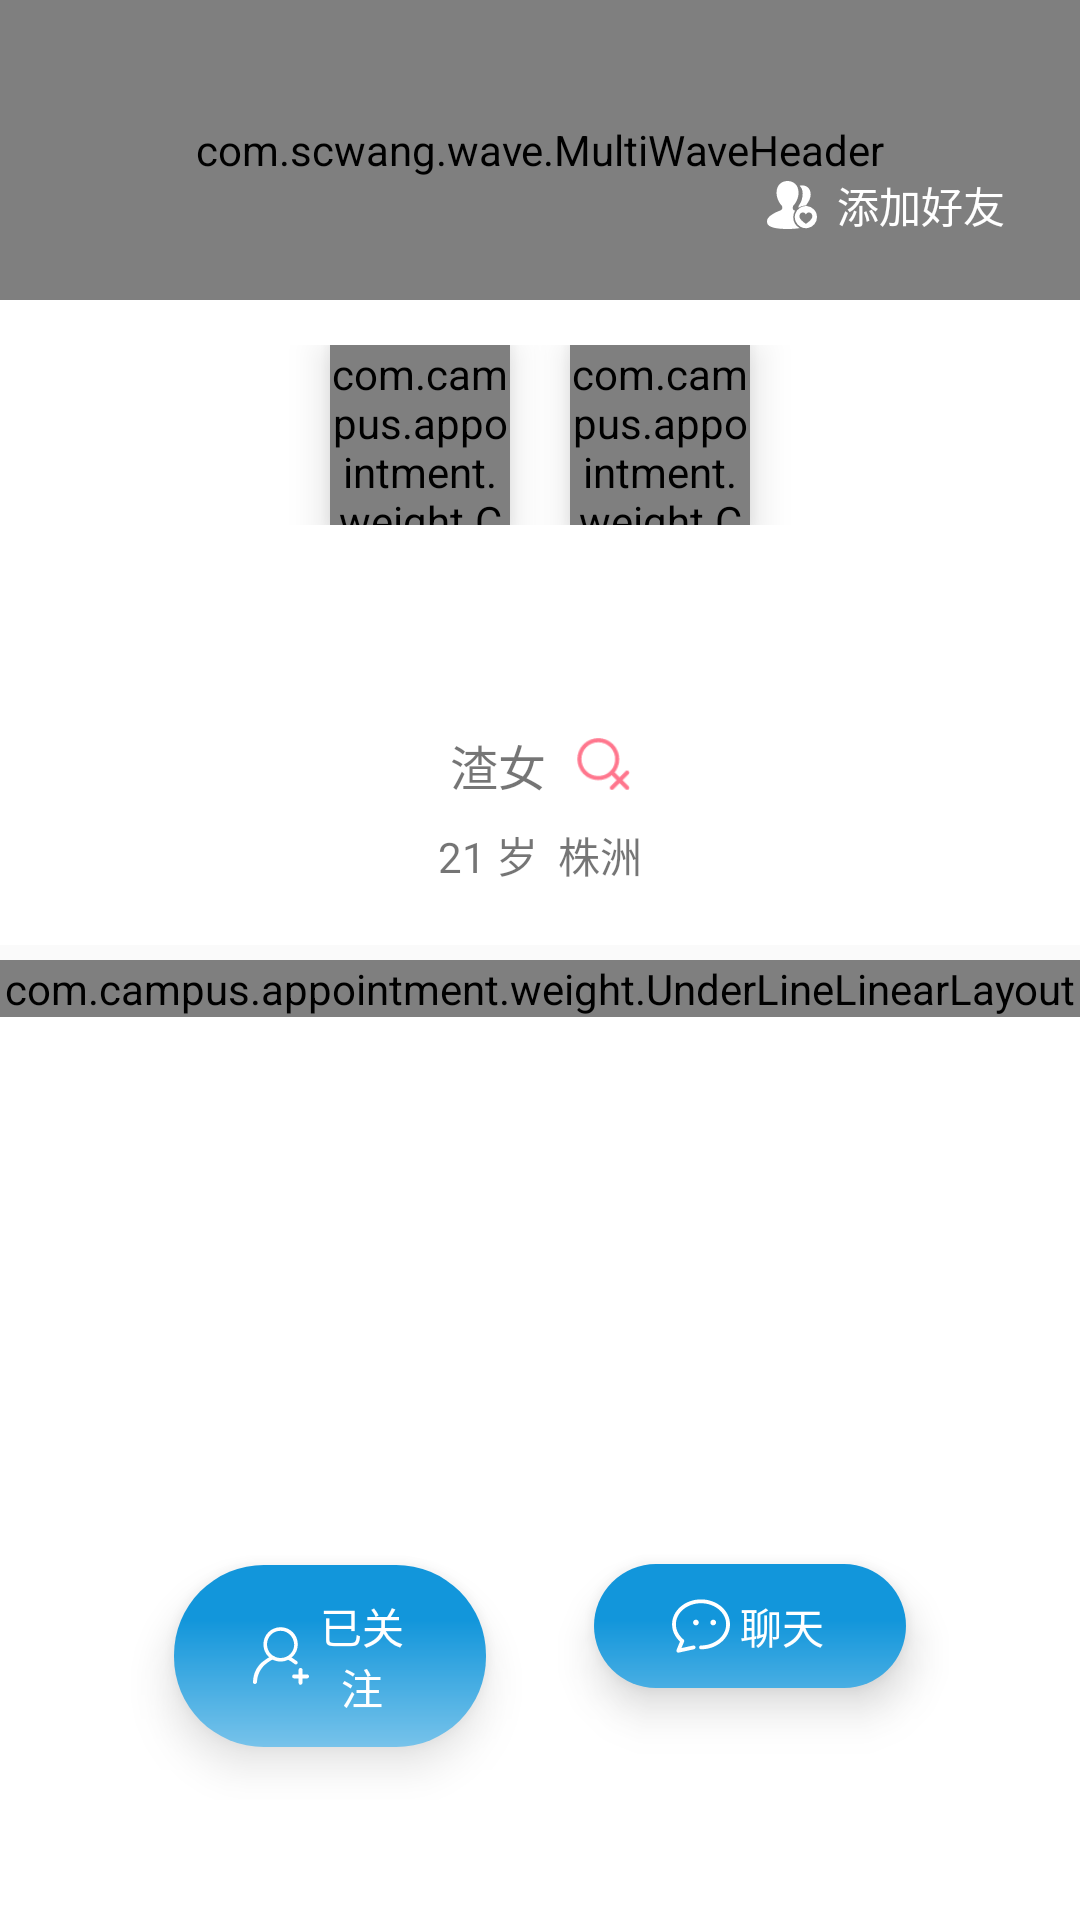

Reconstruct the res/layout file that produces this screen, plus the resources it refers to.
<!-- AndroidManifest.xml: application theme AppTheme -->
<!-- res/layout/activity_match_user.xml -->
<?xml version="1.0" encoding="utf-8"?>
<FrameLayout xmlns:android="http://schemas.android.com/apk/res/android"
    xmlns:app="http://schemas.android.com/apk/res-auto"
    xmlns:tools="http://schemas.android.com/tools"
    android:layout_width="match_parent"
    android:layout_height="match_parent"
    android:background="#ffffff"
    tools:context="com.campus.appointment.ui.activity.MatchUserActivity">

    <android.support.v4.widget.NestedScrollView
        android:id="@+id/ns_user"
        android:layout_width="match_parent"
        android:layout_height="match_parent">

        <LinearLayout
            android:layout_width="match_parent"
            android:layout_height="match_parent"
            android:orientation="vertical">

            <LinearLayout
                android:layout_width="match_parent"
                android:layout_height="match_parent"
                android:layout_marginTop="70dp"
                android:gravity="center"
                android:orientation="vertical"
                android:paddingBottom="15dp"
                android:paddingTop="30dp">

                <LinearLayout
                    android:layout_width="match_parent"
                    android:paddingBottom="15dp"
                    android:paddingTop="15dp"
                    android:layout_height="wrap_content"
                    android:gravity="center"
                    android:paddingLeft="90dp"
                    android:paddingRight="90dp">

                    <com.campus.appointment.weight.CircleImageView
                        android:id="@+id/iv_user_head"
                        android:layout_width="60dp"
                        android:layout_height="60dp"
                        android:layout_marginRight="10dp"
                        android:elevation="8dp"
                        android:src="@mipmap/head" />

                    <com.campus.appointment.weight.CircleImageView
                        android:id="@+id/iv_matcher_head"
                        android:layout_width="60dp"
                        android:layout_height="60dp"
                        android:layout_marginLeft="10dp"
                        android:elevation="8dp"
                        android:src="@mipmap/head" />
                </LinearLayout>

                <LinearLayout
                    android:layout_width="match_parent"
                    android:layout_height="wrap_content"
                    android:layout_marginTop="50dp"

                    android:gravity="center"
                    android:orientation="horizontal">

                    <TextView
                        android:id="@+id/tv_username"
                        android:layout_width="wrap_content"
                        android:layout_height="30dp"
                        android:gravity="center"
                        android:text="渣女"
                        android:textSize="16sp" />

                    <ImageView
                        android:layout_width="18dp"
                        android:layout_marginLeft="10dp"
                        android:id="@+id/iv_sex"
                        android:layout_height="18dp"
                        android:src="@mipmap/square_sex_girl" />
                </LinearLayout>


                <TextView
                    android:id="@+id/tv_age_location"
                    android:layout_width="match_parent"
                    android:layout_height="30dp"
                    android:gravity="center"
                    android:text="21 岁  株洲" />
            </LinearLayout>

            <View
                android:layout_width="match_parent"
                android:layout_height="5dp"
                android:background="#fafafa" />

            <com.campus.appointment.weight.UnderLineLinearLayout
                android:id="@+id/ul_user"
                android:layout_width="match_parent"
                android:layout_height="match_parent" />

            <TextView
                android:id="@+id/tv_no_infor"
                android:layout_width="wrap_content"
                android:layout_height="wrap_content"
                android:layout_gravity="center"
                android:layout_marginTop="50dp"
                android:drawableLeft="@mipmap/macther_infor"
                android:drawablePadding="8dp"
                android:gravity="center"
                android:text="该用户还没有动态哦！"
                android:visibility="gone" />

            <View
                android:layout_width="match_parent"
                android:layout_height="30dp" />
        </LinearLayout>
    </android.support.v4.widget.NestedScrollView>

    <LinearLayout
        android:id="@+id/ll_bottom_button"
        android:layout_width="match_parent"
        android:layout_height="wrap_content"
        android:layout_gravity="bottom"
        android:orientation="horizontal"
        android:paddingBottom="40dp"
        android:paddingLeft="40dp"
        android:paddingRight="40dp"
        android:weightSum="2">

        <TextView
            android:id="@+id/tv_observer"
            android:layout_width="match_parent"
            android:button="@null"
            android:layout_height="wrap_content"
            android:layout_margin="18dp"
            android:layout_weight="1"
            android:background="@drawable/home_tv_radius_blue_30dp"
            android:drawableLeft="@mipmap/user_observe"
            android:elevation="8dp"
            android:gravity="center"
            android:paddingBottom="10dp"
            android:paddingLeft="25dp"
            android:paddingRight="25dp"
            android:paddingTop="10dp"
            android:text="已关注"
            android:textColor="#fff" />

        <TextView
            android:layout_width="match_parent"
            android:layout_height="wrap_content"
            android:layout_margin="18dp"
            android:layout_weight="1"
            android:id="@+id/tv_chat"
            android:background="@drawable/home_tv_radius_blue_30dp"
            android:drawableLeft="@mipmap/user_chat"
            android:elevation="8dp"
            android:gravity="center"
            android:paddingBottom="10dp"
            android:paddingLeft="25dp"
            android:paddingRight="25dp"
            android:paddingTop="10dp"
            android:text="聊天"
            android:textColor="#fff" />
    </LinearLayout>


    <com.scwang.wave.MultiWaveHeader
        android:id="@+id/waveHeader"
        android:layout_width="match_parent"
        android:layout_height="100dp" />

    <ImageView
        android:id="@+id/imageView"
        android:layout_width="match_parent"
        android:layout_height="200dp"
        android:layout_gravity="bottom"
        android:background="@drawable/user_detail_white_gridient" />

    <TextView
        android:id="@+id/tv_add"
        android:layout_gravity="right"
        android:layout_width="wrap_content"
        android:button="@null"
        android:layout_height="wrap_content"
        android:layout_marginTop="50dp"
        android:layout_marginRight="15dp"
        android:layout_weight="1"
        android:drawableLeft="@mipmap/user_add"
        android:gravity="center"
        android:paddingBottom="8dp"
        android:paddingLeft="10dp"
        android:paddingRight="10dp"
        android:paddingTop="8dp"
        android:text="  添加好友"
        android:textColor="@color/white" />
</FrameLayout>
<!-- resources referenced by this layout -->
<resources>
  <!-- drawable home_tv_radius_blue_30dp (drawable) -->
  <?xml version="1.0" encoding="utf-8"?>
  <shape xmlns:android="http://schemas.android.com/apk/res/android">
      <corners android:radius="30dp" />
      <solid android:color="@color/blue" />
  
  </shape>
  <!-- drawable user_detail_white_gridient (drawable) -->
  <?xml version="1.0" encoding="utf-8"?>
  <shape xmlns:android="http://schemas.android.com/apk/res/android">
  <gradient android:angle="90" android:centerColor="#00000000" android:endColor="#00000000" android:startColor="#ffffff"/>
  </shape>
  <!-- mipmap head: png bitmap (mipmap-xxhdpi, 6383 bytes) -->
  <!-- mipmap macther_infor: png bitmap (mipmap-xxxhdpi, 3844 bytes) -->
  <!-- mipmap square_sex_girl: png bitmap (mipmap-xhdpi, 1248 bytes) -->
  <!-- mipmap user_add: png bitmap (mipmap-xxhdpi, 1228 bytes) -->
  <!-- mipmap user_chat: png bitmap (mipmap-xxhdpi, 1472 bytes) -->
  <!-- mipmap user_observe: png bitmap (mipmap-xxhdpi, 1389 bytes) -->
  <style name="AppTheme" parent="Theme.AppCompat.Light.NoActionBar">
          
          <item name="colorPrimary">@color/colorPrimary</item>
          <item name="colorPrimaryDark">@color/colorPrimaryDark</item>
          <item name="colorAccent">@color/colorAccent</item>
      </style>
  <color name="blue">#1296db</color>
  <color name="colorPrimary">#ffffff</color>
  <color name="colorPrimaryDark">#ffffff</color>
  <color name="colorAccent">#ffffff</color>
  <!-- not gathered from this repository: default colours our renderer supplied (Android Studio template values) -->
  <color name="white">#FFFFFFFF</color>
</resources>
